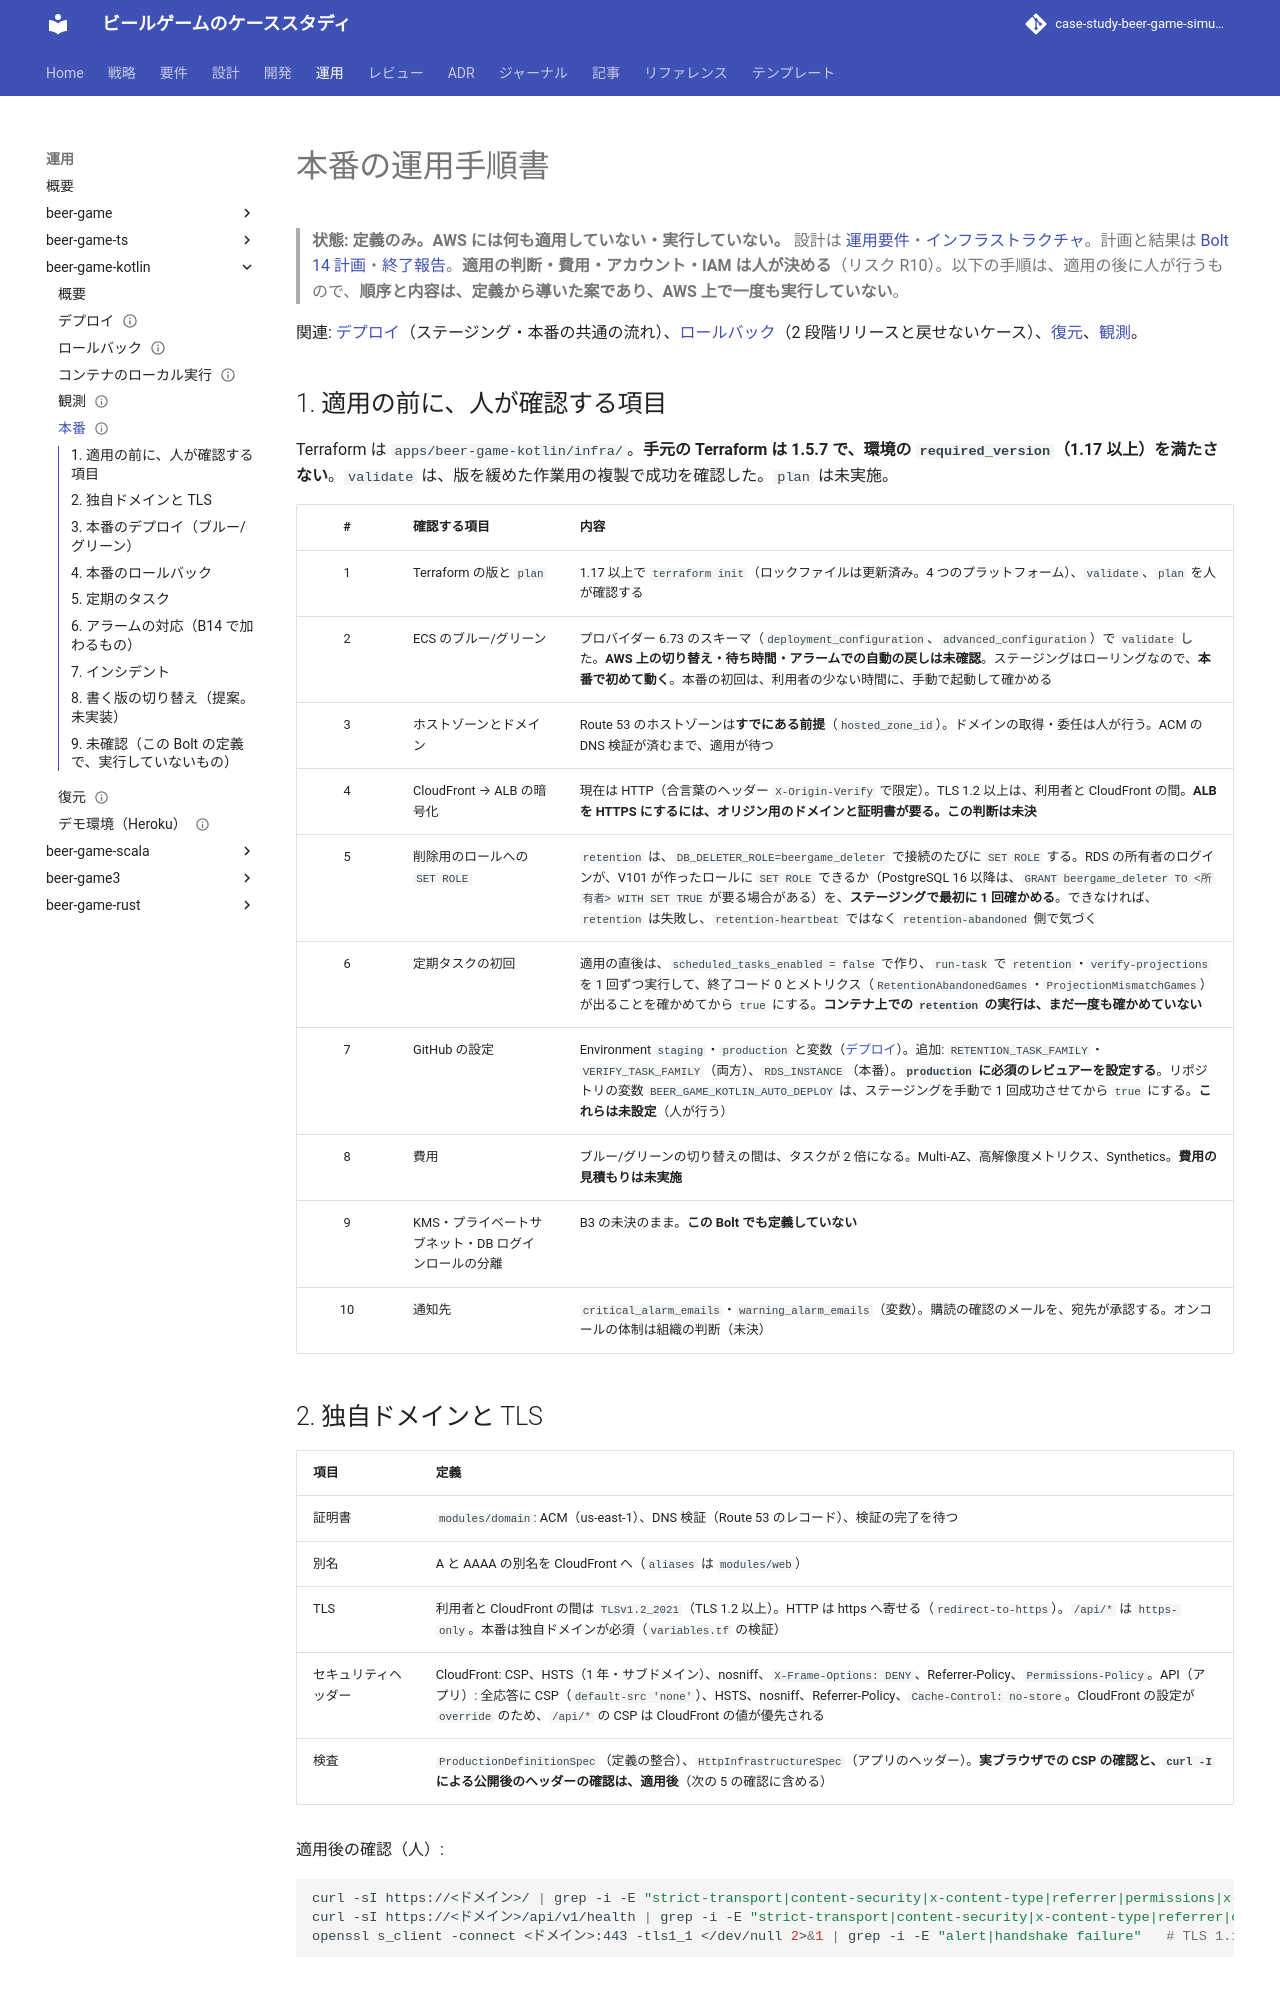

repository: k2works/case-study-beer-game-simulation · page: develop/operation/beer-game-kotlin/production/index.html · generator: mkdocs

---
type: Playbook
title: "本番の運用手順書 - beer-game-kotlin"
description: "本番の適用前の確認、独自ドメイン・TLS、ブルー/グリーンのデプロイと戻し、定期タスク（retention・verify-projections）、アラームの対応、インシデント、書く版の切り替え。Terraform・ワークフローは定義のみで、AWS には未適用・未実行。"
tags: [operation, production, deploy]
status: draft
generated: { by: claude-code/claude-sonnet-5-5, at: 2026-11-18T03:00:00Z }
---

# 本番の運用手順書

> **状態: 定義のみ。AWS には何も適用していない・実行していない。** 設計は [運用要件](../../design/beer-game-kotlin/operation.md)・[インフラストラクチャ](../../design/beer-game-kotlin/architecture-infrastructure.md)。計画と結果は [Bolt 14 計画](../../development/beer-game-kotlin/bolt_14_plan.md)・[終了報告](../../development/beer-game-kotlin/bolt_14_report.md)。**適用の判断・費用・アカウント・IAM は人が決める**（リスク R10）。以下の手順は、適用の後に人が行うもので、**順序と内容は、定義から導いた案であり、AWS 上で一度も実行していない**。

関連: [デプロイ](./deploy.md)（ステージング・本番の共通の流れ）、[ロールバック](./rollback.md)（2 段階リリースと戻せないケース）、[復元](./restore.md)、[観測](./observability.md)。

## 1. 適用の前に、人が確認する項目

Terraform は `apps/beer-game-kotlin/infra/`。**手元の Terraform は 1.5.7 で、環境の `required_version`（1.17 以上）を満たさない**。`validate` は、版を緩めた作業用の複製で成功を確認した。`plan` は未実施。

| # | 確認する項目 | 内容 |
| :-: | :--- | :--- |
| 1 | Terraform の版と `plan` | 1.17 以上で `terraform init`（ロックファイルは更新済み。4 つのプラットフォーム）、`validate`、`plan` を人が確認する |
| 2 | ECS のブルー/グリーン | プロバイダー 6.73 のスキーマ（`deployment_configuration`、`advanced_configuration`）で `validate` した。**AWS 上の切り替え・待ち時間・アラームでの自動の戻しは未確認**。ステージングはローリングなので、**本番で初めて動く**。本番の初回は、利用者の少ない時間に、手動で起動して確かめる |
| 3 | ホストゾーンとドメイン | Route 53 のホストゾーンは**すでにある前提**（`hosted_zone_id`）。ドメインの取得・委任は人が行う。ACM の DNS 検証が済むまで、適用が待つ |
| 4 | CloudFront → ALB の暗号化 | 現在は HTTP（合言葉のヘッダー `X-Origin-Verify` で限定）。TLS 1.2 以上は、利用者と CloudFront の間。**ALB を HTTPS にするには、オリジン用のドメインと証明書が要る。この判断は未決** |
| 5 | 削除用のロールへの `SET ROLE` | `retention` は、`DB_DELETER_ROLE=beergame_deleter` で接続のたびに `SET ROLE` する。RDS の所有者のログインが、V101 が作ったロールに `SET ROLE` できるか（PostgreSQL 16 以降は、`GRANT beergame_deleter TO <所有者> WITH SET TRUE` が要る場合がある）を、**ステージングで最初に 1 回確かめる**。できなければ、`retention` は失敗し、`retention-heartbeat` ではなく `retention-abandoned` 側で気づく |
| 6 | 定期タスクの初回 | 適用の直後は、`scheduled_tasks_enabled = false` で作り、`run-task` で `retention`・`verify-projections` を 1 回ずつ実行して、終了コード 0 とメトリクス（`RetentionAbandonedGames`・`ProjectionMismatchGames`）が出ることを確かめてから `true` にする。**コンテナ上での `retention` の実行は、まだ一度も確かめていない** |
| 7 | GitHub の設定 | Environment `staging`・`production` と変数（[デプロイ](./deploy.md)）。追加: `RETENTION_TASK_FAMILY`・`VERIFY_TASK_FAMILY`（両方）、`RDS_INSTANCE`（本番）。**`production` に必須のレビュアーを設定する**。リポジトリの変数 `BEER_GAME_KOTLIN_AUTO_DEPLOY` は、ステージングを手動で 1 回成功させてから `true` にする。**これらは未設定**（人が行う） |
| 8 | 費用 | ブルー/グリーンの切り替えの間は、タスクが 2 倍になる。Multi-AZ、高解像度メトリクス、Synthetics。**費用の見積もりは未実施** |
| 9 | KMS・プライベートサブネット・DB ログインロールの分離 | B3 の未決のまま。**この Bolt でも定義していない** |
| 10 | 通知先 | `critical_alarm_emails`・`warning_alarm_emails`（変数）。購読の確認のメールを、宛先が承認する。オンコールの体制は組織の判断（未決） |
